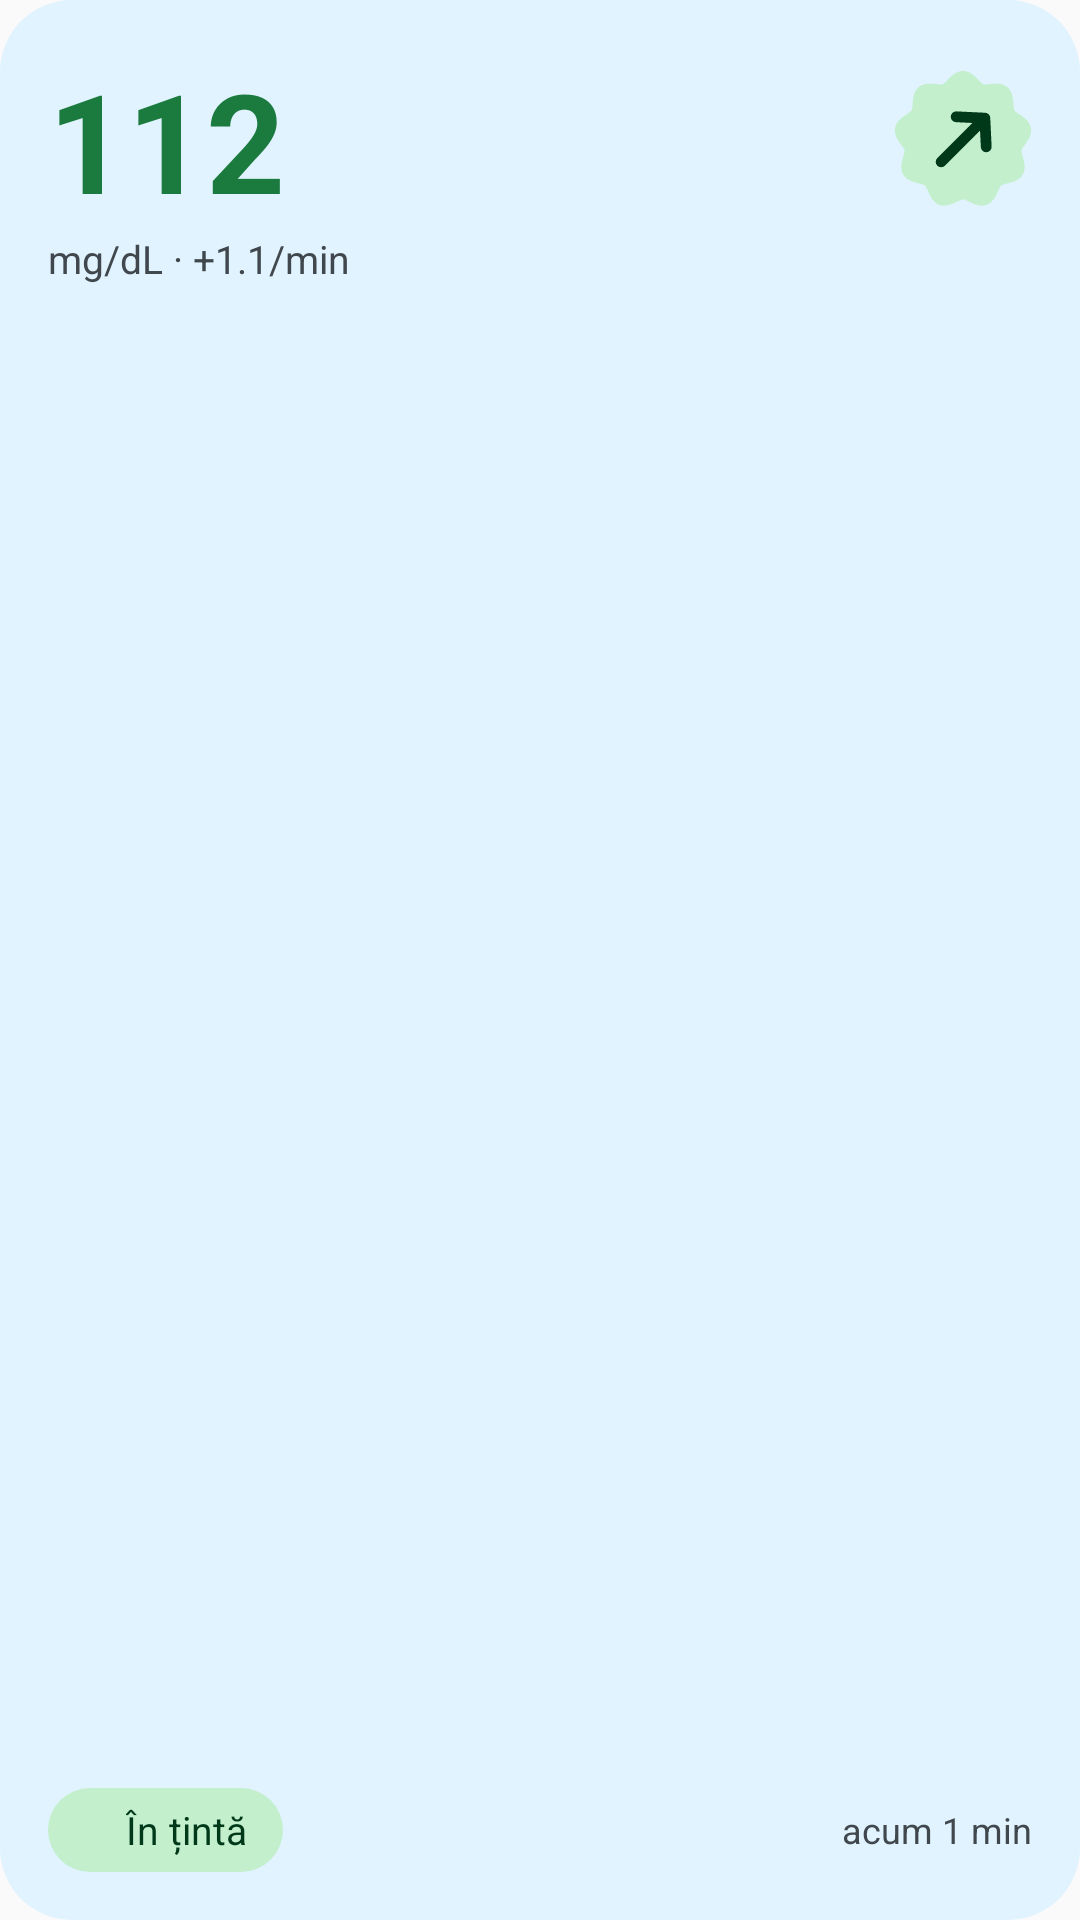

Produce the Android XML layout that renders to this screen, including the resource entries it uses.
<!-- AndroidManifest.xml: application theme Theme.LibreCR -->
<!-- res/layout/glucose_widget_preview.xml -->
<?xml version="1.0" encoding="utf-8"?>
<LinearLayout xmlns:android="http://schemas.android.com/apk/res/android"
    android:id="@android:id/background"
    android:layout_width="match_parent"
    android:layout_height="match_parent"
    android:background="@drawable/glucose_widget_preview_background"
    android:orientation="vertical"
    android:padding="16dp">

    <include layout="@layout/glucose_widget_preview_reading" />

    <FrameLayout
        android:layout_width="match_parent"
        android:layout_height="0dp"
        android:layout_weight="1" />

    <LinearLayout
        android:layout_width="match_parent"
        android:layout_height="wrap_content"
        android:gravity="center_vertical"
        android:orientation="horizontal">

        <include layout="@layout/glucose_widget_preview_chip" />

        <FrameLayout
            android:layout_width="0dp"
            android:layout_height="1dp"
            android:layout_weight="1" />

        <TextView
            android:layout_width="wrap_content"
            android:layout_height="wrap_content"
            android:fontFamily="variable-label-large"
            android:maxLines="1"
            android:text="@string/widget_preview_age"
            android:textColor="@color/glucose_widget_on_surface_variant"
            android:textSize="12sp" />
    </LinearLayout>
</LinearLayout>
<!-- res/layout/glucose_widget_preview_reading.xml (included above) -->
<?xml version="1.0" encoding="utf-8"?>
<LinearLayout xmlns:android="http://schemas.android.com/apk/res/android"
    android:layout_width="match_parent"
    android:layout_height="wrap_content"
    android:orientation="vertical">

    <LinearLayout
        android:layout_width="match_parent"
        android:layout_height="wrap_content"
        android:gravity="center_vertical"
        android:orientation="horizontal">

        <TextView
            android:layout_width="0dp"
            android:layout_height="wrap_content"
            android:layout_weight="1"
            android:fontFamily="variable-display-large-emphasized"
            android:maxLines="1"
            android:text="@string/widget_preview_value"
            android:textColor="@color/glucose_widget_in_range"
            android:textSize="46sp"
            android:textStyle="bold" />

        <FrameLayout
            android:layout_width="46dp"
            android:layout_height="46dp">

            <ImageView
                android:layout_width="match_parent"
                android:layout_height="match_parent"
                android:importantForAccessibility="no"
                android:src="@drawable/glucose_widget_shape_cookie"
                android:tint="@color/glucose_widget_in_range_container" />

            <ImageView
                android:layout_width="28dp"
                android:layout_height="28dp"
                android:layout_gravity="center"
                android:importantForAccessibility="no"
                android:src="@drawable/glucose_widget_preview_arrow"
                android:tint="@color/glucose_widget_on_in_range_container" />
        </FrameLayout>
    </LinearLayout>

    <TextView
        android:layout_width="wrap_content"
        android:layout_height="wrap_content"
        android:fontFamily="variable-body-medium"
        android:maxLines="1"
        android:text="@string/widget_preview_details"
        android:textColor="@color/glucose_widget_on_surface_variant"
        android:textSize="13sp" />
</LinearLayout>
<!-- res/layout/glucose_widget_preview_chip.xml (included above) -->
<?xml version="1.0" encoding="utf-8"?>
<LinearLayout xmlns:android="http://schemas.android.com/apk/res/android"
    android:layout_width="wrap_content"
    android:layout_height="28dp"
    android:background="@drawable/glucose_widget_preview_chip"
    android:gravity="center_vertical"
    android:orientation="horizontal"
    android:paddingStart="12dp"
    android:paddingEnd="12dp">

    <ImageView
        android:layout_width="8dp"
        android:layout_height="8dp"
        android:importantForAccessibility="no"
        android:src="@drawable/glucose_widget_shape_circle"
        android:tint="@color/glucose_widget_in_range" />

    <TextView
        android:layout_width="wrap_content"
        android:layout_height="wrap_content"
        android:layout_marginStart="6dp"
        android:fontFamily="variable-label-large-emphasized"
        android:maxLines="1"
        android:text="@string/widget_range_in"
        android:textColor="@color/glucose_widget_on_in_range_container"
        android:textSize="13sp" />
</LinearLayout>
<!-- resources referenced by this layout -->
<resources>
  <color name="glucose_widget_in_range">#1B7A3D</color>
  <color name="glucose_widget_in_range_container">#C3EFCD</color>
  <color name="glucose_widget_on_in_range_container">#00391A</color>
  <color name="glucose_widget_on_surface_variant">#3F4948</color>
  <!-- drawable glucose_widget_preview_arrow (drawable) -->
  <?xml version="1.0" encoding="utf-8"?>
  <vector xmlns:android="http://schemas.android.com/apk/res/android"
      android:width="24dp"
      android:height="24dp"
      android:viewportWidth="100"
      android:viewportHeight="100">
      <group
          android:pivotX="50"
          android:pivotY="50"
          android:rotation="-45"
          android:scaleX="1.15"
          android:scaleY="1.15">
          <path
              android:pathData="M18,50 L82,50 M62,28 L82,50 M62,72 L82,50"
              android:strokeColor="#FFFFFFFF"
              android:strokeLineCap="round"
              android:strokeLineJoin="round"
              android:strokeWidth="11.2" />
      </group>
  </vector>
  <!-- drawable glucose_widget_preview_background (drawable) -->
  <?xml version="1.0" encoding="utf-8"?>
  <shape xmlns:android="http://schemas.android.com/apk/res/android" android:shape="rectangle">
      <solid android:color="@color/glucose_widget_surface" />
      <corners android:radius="24dp" />
  </shape>
  <!-- drawable glucose_widget_preview_chip (drawable) -->
  <?xml version="1.0" encoding="utf-8"?>
  <shape xmlns:android="http://schemas.android.com/apk/res/android" android:shape="rectangle">
      <solid android:color="@color/glucose_widget_in_range_container" />
      <corners android:radius="999dp" />
  </shape>
  <!-- drawable glucose_widget_shape_cookie: vector/xml drawable (drawable, 4858 chars, omitted) -->
  <string name="widget_preview_age">acum 1 min</string>
  <string name="widget_preview_details" translatable="false">mg/dL · +1.1/min</string>
  <string name="widget_preview_value" translatable="false">112</string>
  <string name="widget_range_in">În țintă</string>
  <style name="Theme.LibreCR" parent="Theme.AppCompat.DayNight.NoActionBar">
          <item name="android:windowBackground">?android:attr/colorBackground</item>
      </style>
  <color name="glucose_widget_surface">#E3F1F0</color>
</resources>
